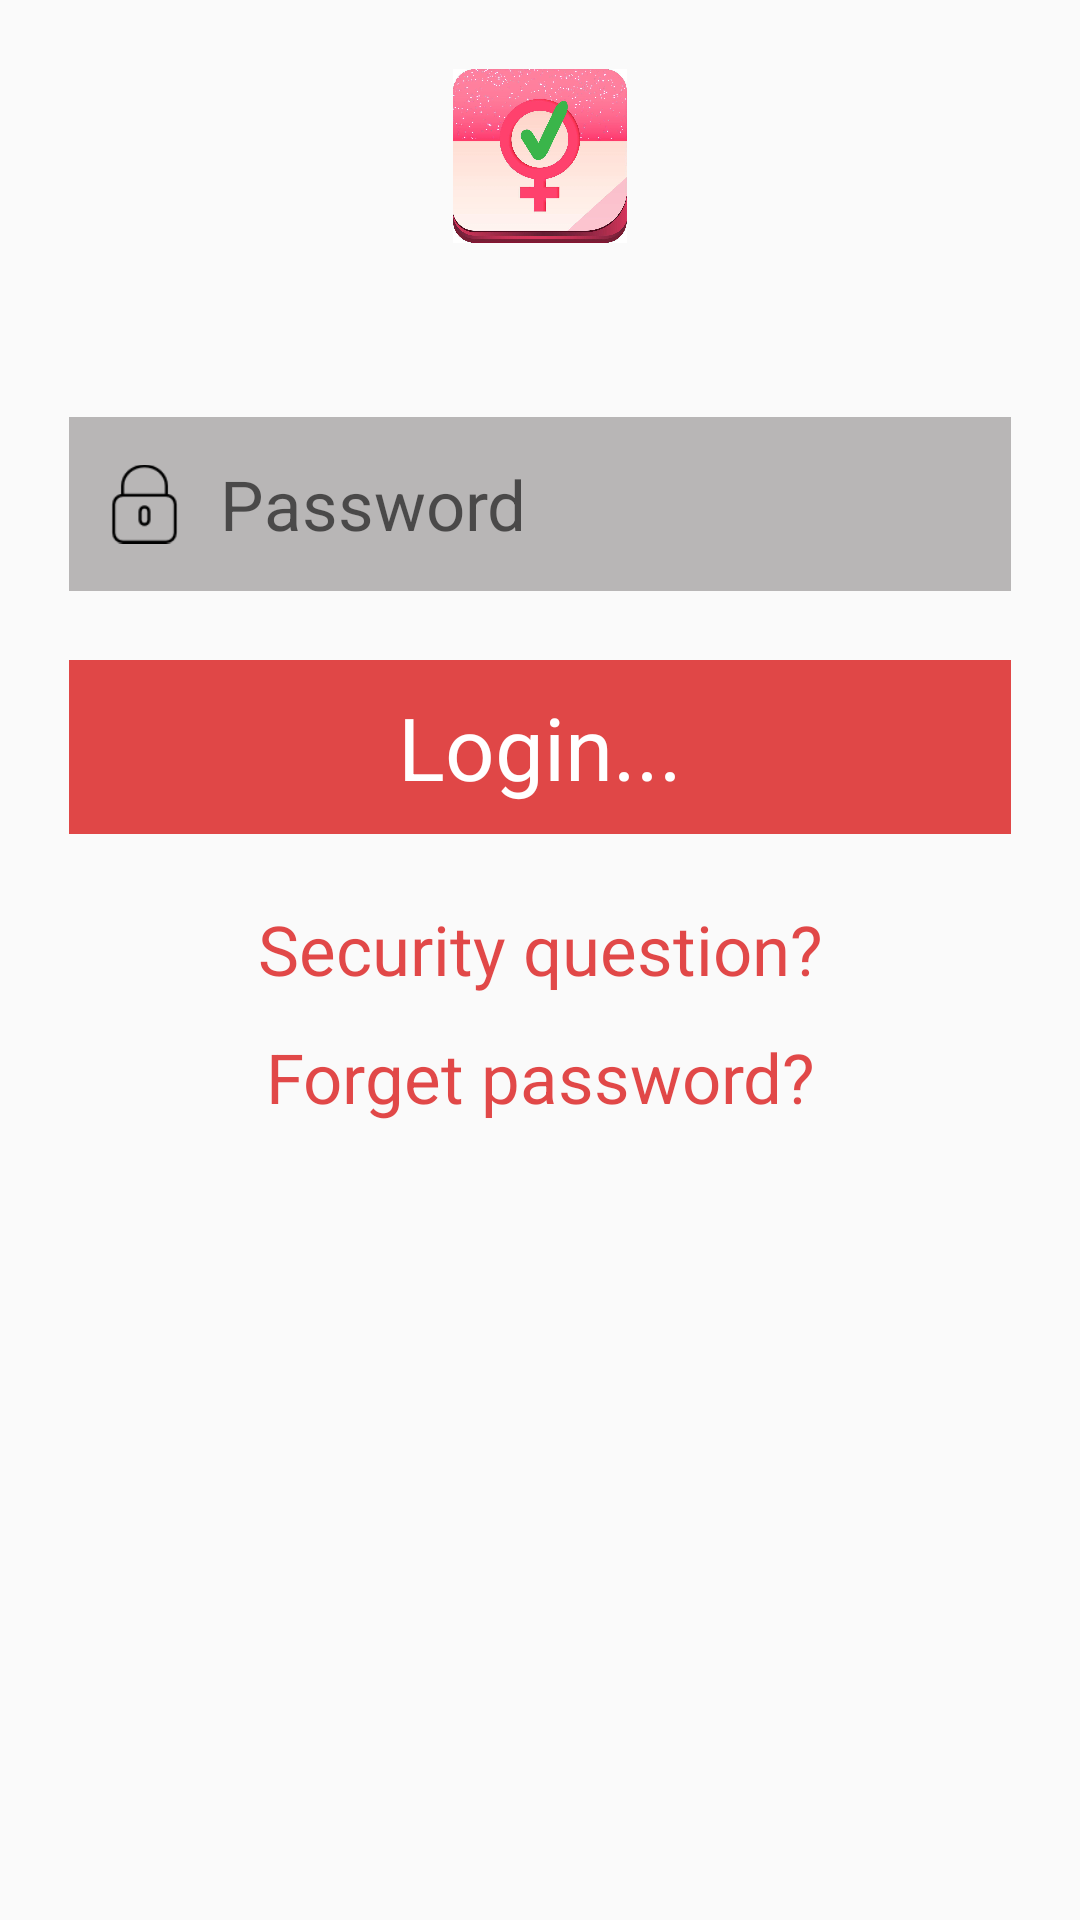

Reconstruct the res/layout file that produces this screen, plus the resources it refers to.
<!-- AndroidManifest.xml: application theme AppTheme -->
<!-- res/layout/activity_request_acount.xml -->
<?xml version="1.0" encoding="utf-8"?>
<LinearLayout xmlns:android="http://schemas.android.com/apk/res/android"
    xmlns:app="http://schemas.android.com/apk/res-auto"
    xmlns:tools="http://schemas.android.com/tools"
    android:layout_width="match_parent"
    android:layout_height="match_parent"
    android:orientation="vertical"
    android:padding="@dimen/hai_muoi_dp"
    tools:context="com.skyfree.kinhnguyetmangthai.activity.RequestAcountActivity">

    <ImageView
        android:src="@drawable/ic_app"
        android:layout_width="match_parent"
        android:layout_height="@dimen/nam_muoi_dp" />

    <LinearLayout
        android:layout_marginTop="@dimen/nam_muoi_dp"
        android:background="@color/colorBlur"
        android:layout_width="match_parent"
        android:layout_height="@dimen/nam_muoi_dp">

        <ImageView
            android:layout_margin="@dimen/muoi_dp"
            android:src="@drawable/ic_lock"
            android:layout_weight="1"
            android:layout_width="0dp"
            android:layout_height="match_parent" />

        <EditText
            android:id="@+id/edt_pass_ra"
            android:hint="@string/password"
            android:textSize="@dimen/hai_muoi_sp"
            android:gravity="center_vertical"
            android:background="@null"
            android:layout_weight="10"
            android:layout_width="0dp"
            android:layout_height="match_parent" />

    </LinearLayout>

    <TextView
        android:id="@+id/tv_login_ra"
        android:background="@color/colorRedBlur"
        android:textColor="@color/colorWhite"
        android:textSize="@dimen/hai_lam_sp"
        android:layout_marginTop="@dimen/hai_muoi_dp"
        android:gravity="center"
        android:text="@string/login"
        android:layout_width="match_parent"
        android:layout_height="@dimen/nam_muoi_dp" />

    <TextView
        android:id="@+id/tv_security_question_ra"
        android:layout_marginTop="@dimen/hai_muoi_dp"
        android:gravity="center"
        android:textSize="@dimen/hai_muoi_sp"
        android:textColor="@color/colorRedBlur"
        android:text="@string/ask_security_question"
        android:layout_width="match_parent"
        android:layout_height="wrap_content" />

    <TextView
        android:id="@+id/tv_forget_pass_ra"
        android:layout_marginTop="@dimen/muoi_dp"
        android:gravity="center"
        android:textSize="@dimen/hai_muoi_sp"
        android:textColor="@color/colorRedBlur"
        android:text="@string/ask_forget_pass"
        android:layout_width="match_parent"
        android:layout_height="wrap_content" />

</LinearLayout>
<!-- resources referenced by this layout -->
<resources>
  <color name="colorBlur">#dcaeacac</color>
  <color name="colorRedBlur">#b7d70202</color>
  <color name="colorWhite">#ffffff</color>
  <dimen name="hai_lam_sp">25sp</dimen>
  <dimen name="hai_muoi_dp">20dp</dimen>
  <dimen name="hai_muoi_sp">20sp</dimen>
  <dimen name="muoi_dp">10dp</dimen>
  <dimen name="nam_muoi_dp">50dp</dimen>
  <!-- drawable ic_app: jpg bitmap (drawable, 86494 bytes) -->
  <!-- drawable ic_lock: png bitmap (drawable, 1169 bytes) -->
  <string name="ask_forget_pass">Forget password?</string>
  <string name="ask_security_question">Security question?</string>
  <string name="login">Login...</string>
  <string name="password">Password</string>
  <style name="AppTheme" parent="Theme.AppCompat.Light.NoActionBar">
          
          <item name="colorPrimary">@color/colorPrimary</item>
          <item name="colorPrimaryDark">@color/colorPrimaryDark</item>
          <item name="colorAccent">@color/colorAccent</item>
      </style>
  <color name="colorPrimary">#3F51B5</color>
  <color name="colorPrimaryDark">#000000</color>
  <color name="colorAccent">#FF4081</color>
</resources>
